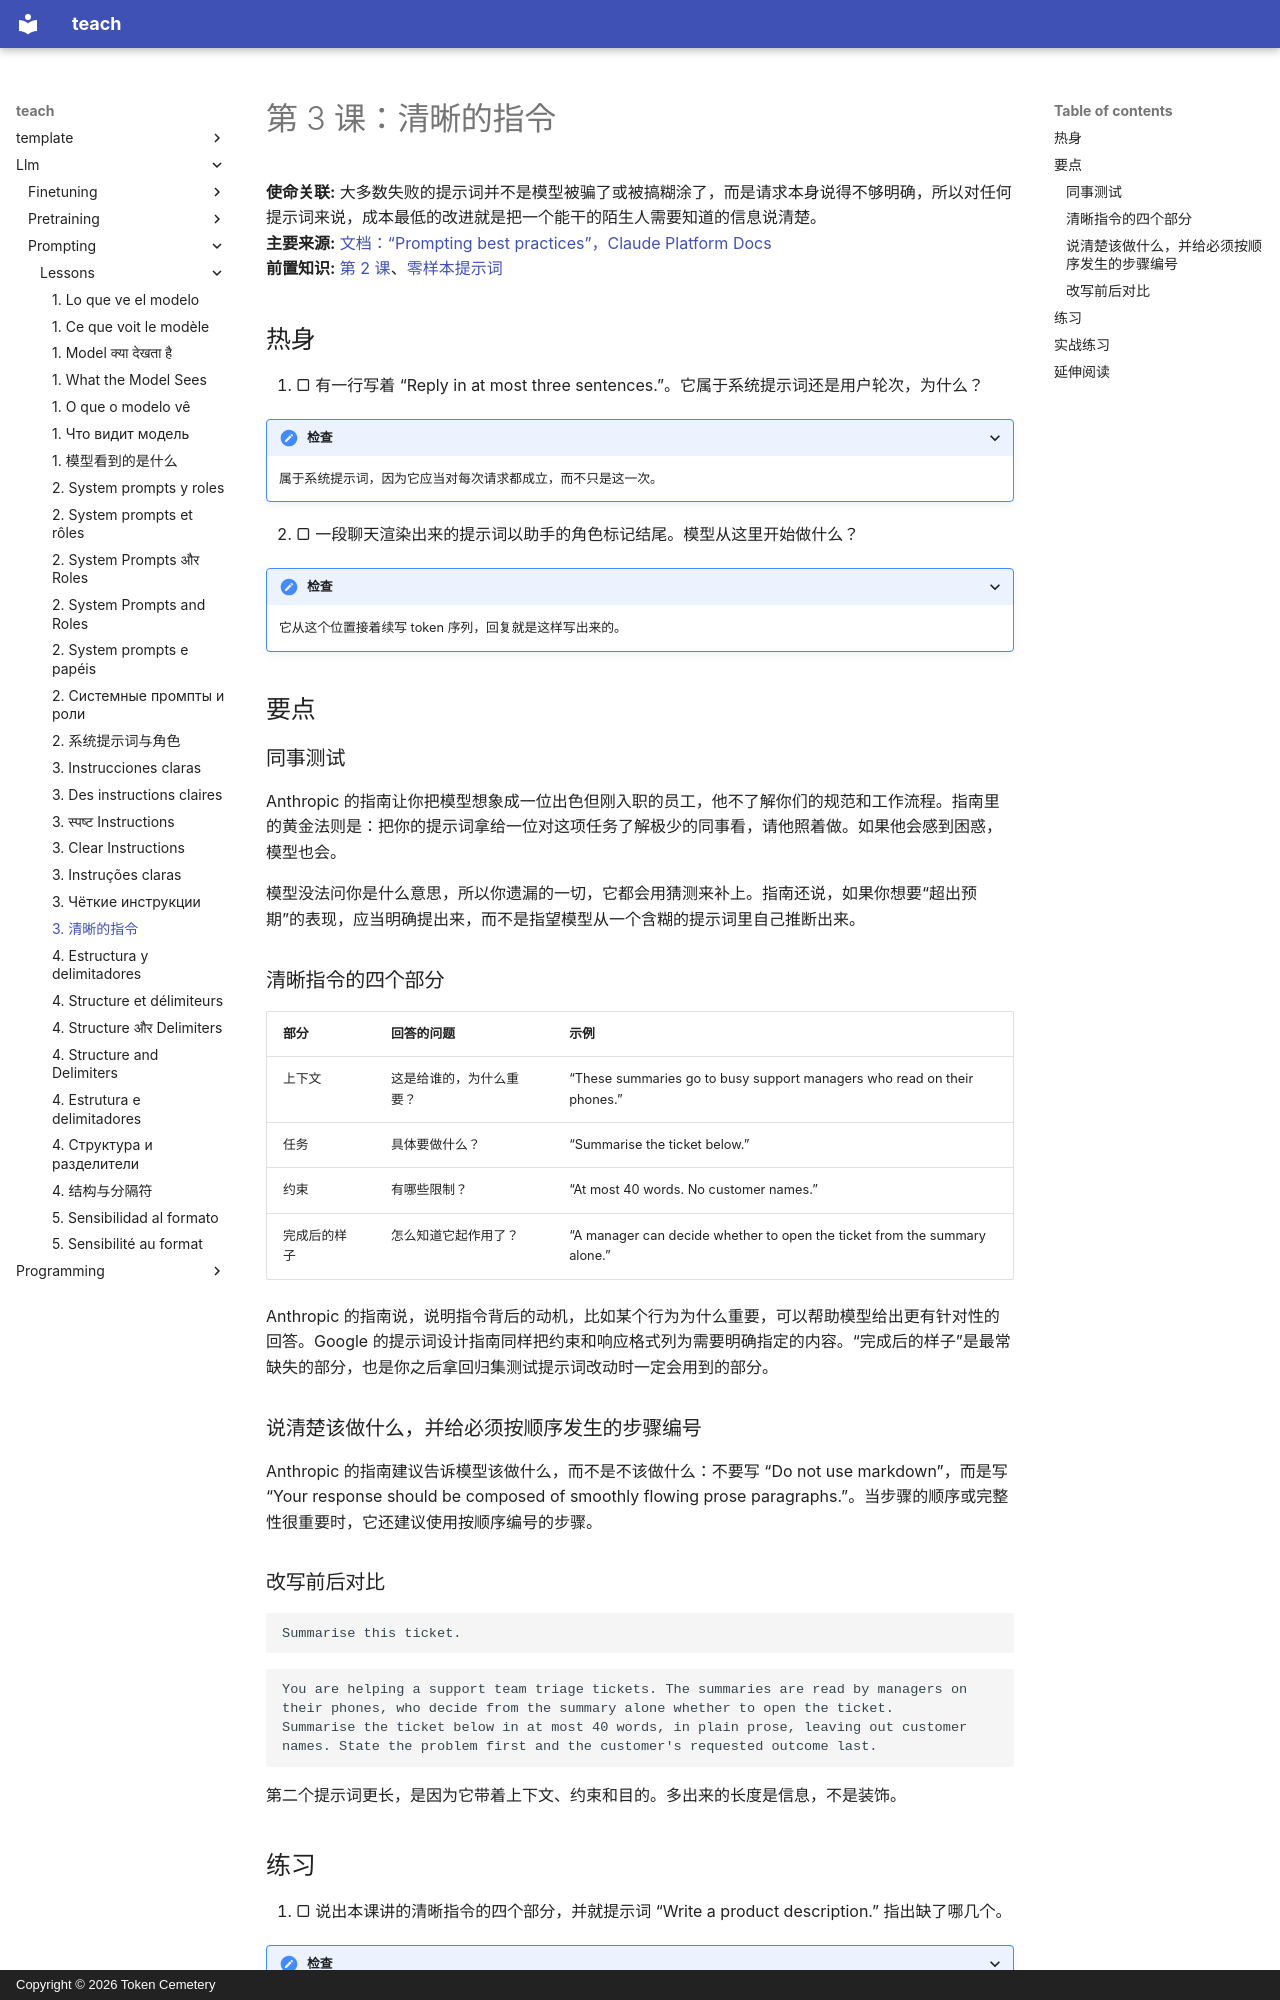

repository: TokenCemetery/teach · page: llm/prompting/lessons/0003-clear-instructions.zh/index.html · generator: mkdocs · copyright: Copyright © 2026 Token Cemetery

---
title: "3. 清晰的指令"
description: "写出一个能干的新人也能照着执行的指令：上下文、任务、约束，以及完成后是什么样子"
type: lesson
---

# 第 3 课：清晰的指令

**使命关联:** 大多数失败的提示词并不是模型被骗了或被搞糊涂了，而是请求本身说得不够明确，所以对任何提示词来说，成本最低的改进就是把一个能干的陌生人需要知道的信息说清楚。
**主要来源:** [文档：“Prompting best practices”，Claude Platform Docs](https://platform.claude.com/docs/en/build-with-claude/prompt-engineering/claude-prompting-best-practices#be-clear-and-direct)
**前置知识:** [第 2 课](0002-system-prompts-and-roles.md)、[零样本提示词](../GLOSSARY.md)

## 热身

1. ▢ 有一行写着 “Reply in at most three sentences.”。它属于系统提示词还是用户轮次，为什么？

<details markdown="1"><summary>检查</summary>

属于系统提示词，因为它应当对每次请求都成立，而不只是这一次。

</details>

2. ▢ 一段聊天渲染出来的提示词以助手的角色标记结尾。模型从这里开始做什么？

<details markdown="1"><summary>检查</summary>

它从这个位置接着续写 token 序列，回复就是这样写出来的。

</details>

## 要点

### 同事测试

Anthropic 的指南让你把模型想象成一位出色但刚入职的员工，他不了解你们的规范和工作流程。指南里的黄金法则是：把你的提示词拿给一位对这项任务了解极少的同事看，请他照着做。如果他会感到困惑，模型也会。

模型没法问你是什么意思，所以你遗漏的一切，它都会用猜测来补上。指南还说，如果你想要“超出预期”的表现，应当明确提出来，而不是指望模型从一个含糊的提示词里自己推断出来。

### 清晰指令的四个部分

| 部分 | 回答的问题 | 示例 |
|---|---|---|
| 上下文 | 这是给谁的，为什么重要？ | “These summaries go to busy support managers who read on their phones.” |
| 任务 | 具体要做什么？ | “Summarise the ticket below.” |
| 约束 | 有哪些限制？ | “At most 40 words. No customer names.” |
| 完成后的样子 | 怎么知道它起作用了？ | “A manager can decide whether to open the ticket from the summary alone.” |

Anthropic 的指南说，说明指令背后的动机，比如某个行为为什么重要，可以帮助模型给出更有针对性的回答。Google 的提示词设计指南同样把约束和响应格式列为需要明确指定的内容。“完成后的样子”是最常缺失的部分，也是你之后拿回归集测试提示词改动时一定会用到的部分。

### 说清楚该做什么，并给必须按顺序发生的步骤编号

Anthropic 的指南建议告诉模型该做什么，而不是不该做什么：不要写 “Do not use markdown”，而是写 “Your response should be composed of smoothly flowing prose paragraphs.”。当步骤的顺序或完整性很重要时，它还建议使用按顺序编号的步骤。

### 改写前后对比

```text
Summarise this ticket.
```

```text
You are helping a support team triage tickets. The summaries are read by managers on their phones, who decide from the summary alone whether to open the ticket.
Summarise the ticket below in at most 40 words, in plain prose, leaving out customer names. State the problem first and the customer's requested outcome last.
```

第二个提示词更长，是因为它带着上下文、约束和目的。多出来的长度是信息，不是装饰。
